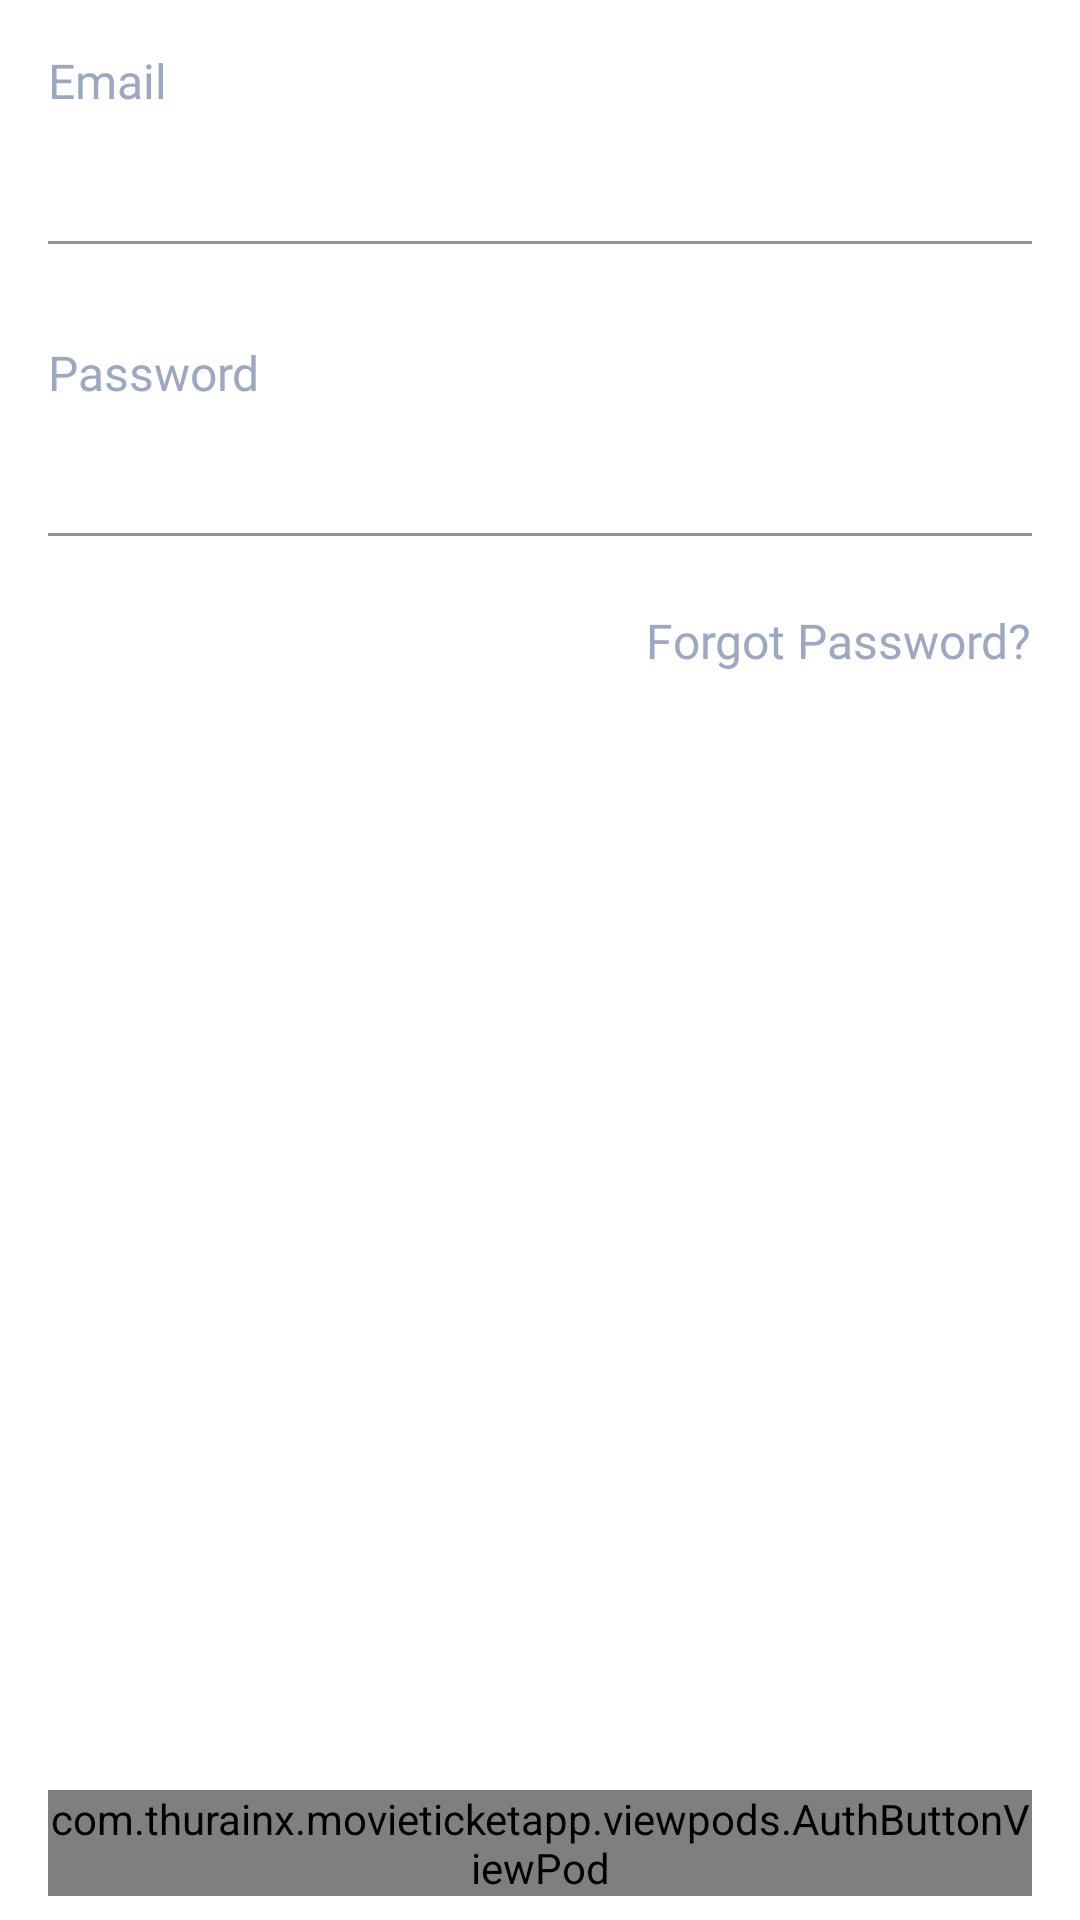

Layout XML and referenced resources for this Android screen:
<!-- AndroidManifest.xml: application theme Theme.MovieTicketApp -->
<!-- res/layout/fragment_login.xml -->
<?xml version="1.0" encoding="utf-8"?>
<RelativeLayout xmlns:android="http://schemas.android.com/apk/res/android"
    xmlns:tools="http://schemas.android.com/tools"
    android:layout_width="match_parent"
    android:layout_height="wrap_content"
    xmlns:app="http://schemas.android.com/apk/res-auto"
    tools:context=".fragments.LoginFragment">

    <androidx.appcompat.widget.AppCompatTextView
        android:id="@+id/tvEmail"
        android:layout_width="wrap_content"
        android:layout_height="wrap_content"
        android:layout_marginStart="@dimen/margin_medium_2"
        android:layout_marginTop="@dimen/margin_medium_2"
        android:fontFamily="@font/poppins_regular"
        android:text="@string/lbl_email"
        android:textColor="@color/color_grey"
        android:textSize="@dimen/text_regular_2x" />

    <com.google.android.material.textfield.TextInputLayout
        android:id="@+id/inputLayoutEmail"
        android:layout_width="match_parent"
        android:layout_height="wrap_content"
        android:layout_below="@id/tvEmail"
        app:hintEnabled="false"
        android:layout_marginHorizontal="@dimen/margin_medium_2">

        <com.google.android.material.textfield.TextInputEditText
            android:layout_width="match_parent"
            android:layout_height="wrap_content"
            android:backgroundTint="@color/white"
            android:paddingTop="@dimen/margin_card_medium_2"
            android:fontFamily="@font/poppins_regular"
            android:inputType="textEmailAddress" />
    </com.google.android.material.textfield.TextInputLayout>

    <androidx.appcompat.widget.AppCompatTextView
        android:id="@+id/tvPassword"
        android:layout_width="wrap_content"
        android:layout_height="wrap_content"
        android:layout_below="@id/inputLayoutEmail"
        android:layout_marginStart="@dimen/margin_medium_2"
        android:layout_marginTop="@dimen/margin_xlarge"
        android:fontFamily="@font/poppins_regular"
        android:text="@string/lbl_password"
        android:textColor="@color/color_grey"
        android:textSize="@dimen/text_regular_2x" />

    <com.google.android.material.textfield.TextInputLayout
        android:id="@+id/inputLayoutPassword"
        android:layout_width="match_parent"
        android:layout_height="wrap_content"
        android:layout_below="@id/tvPassword"
        android:layout_marginHorizontal="@dimen/margin_medium_2"

        android:backgroundTint="@color/white">

        <com.google.android.material.textfield.TextInputEditText
            android:layout_width="match_parent"
            android:layout_height="wrap_content"
            android:paddingTop="@dimen/margin_card_medium_2"
            android:backgroundTint="@color/white"
            android:fontFamily="@font/poppins_regular"
            android:inputType="textPassword" />
    </com.google.android.material.textfield.TextInputLayout>

    <androidx.appcompat.widget.AppCompatTextView
        android:id="@+id/tvForgetPassword"
        android:layout_width="wrap_content"
        android:layout_height="wrap_content"
        android:layout_marginEnd="@dimen/margin_medium_2"
        android:layout_marginTop="@dimen/margin_large"
        android:layout_below="@id/inputLayoutPassword"
        android:layout_alignParentEnd="true"
        android:fontFamily="@font/poppins_regular"
        android:text="@string/lbl_forgot_password"
        android:textColor="@color/color_grey"
        android:textSize="@dimen/text_regular_2x" />

    <include
        android:layout_width="match_parent"
        android:layout_height="wrap_content"
        android:layout_alignParentBottom="true"
        android:layout_marginHorizontal="@dimen/margin_medium_2"
        android:layout_marginBottom="@dimen/margin_medium"
        layout="@layout/viewpod_login_button" />


</RelativeLayout>
<!-- res/layout/viewpod_login_button.xml (included above) -->
<?xml version="1.0" encoding="utf-8"?>
<com.thurainx.movieticketapp.viewpods.AuthButtonViewPod xmlns:android="http://schemas.android.com/apk/res/android"
    xmlns:app="http://schemas.android.com/apk/res-auto"
    android:layout_width="match_parent"
    android:layout_height="wrap_content"
    android:orientation="vertical">

    <com.google.android.material.button.MaterialButton
        style="@style/Widget.Material3.Button.OutlinedButton"
        android:layout_width="match_parent"
        android:layout_height="@dimen/height_getting_start_button"
        android:fontFamily="@font/poppins_regular"
        android:text="@string/lbl_sign_in_with_facebook"
        android:textAllCaps="false"
        android:textColor="@color/color_grey"
        android:textSize="@dimen/text_regular_2x"
        android:textStyle="bold"
        app:cornerRadius="@dimen/margin_medium"
        app:icon="@drawable/ic_facebook"
        app:iconTint="@null"
        app:strokeColor="@color/color_grey" />

    <com.google.android.material.button.MaterialButton
        style="@style/Widget.Material3.Button.OutlinedButton"
        android:layout_width="match_parent"
        android:layout_height="@dimen/height_getting_start_button"
        android:layout_marginTop="@dimen/margin_medium"
        android:fontFamily="@font/poppins_regular"
        android:text="@string/lbl_sign_in_with_google"
        android:textAllCaps="false"
        android:textColor="@color/color_grey"
        android:textSize="@dimen/text_regular_2x"
        android:textStyle="bold"
        app:cornerRadius="@dimen/margin_medium"
        app:icon="@drawable/ic_google"
        app:iconTint="@null"
        app:strokeColor="@color/color_grey" />

    <com.google.android.material.button.MaterialButton
        android:id="@+id/btnConfirm"
        android:layout_width="match_parent"
        android:layout_height="@dimen/height_getting_start_button"
        android:layout_marginTop="@dimen/margin_medium"
        android:fontFamily="@font/poppins_regular"
        android:text="@string/lbl_confirm"
        android:textAllCaps="false"
        android:textColor="@color/white"
        android:textSize="@dimen/text_regular_2x"
        android:textStyle="bold"
        app:cornerRadius="@dimen/margin_medium"
        app:strokeColor="@color/white" />


</com.thurainx.movieticketapp.viewpods.AuthButtonViewPod>
<!-- resources referenced by this layout -->
<resources>
  <color name="color_grey">#9CA8C2</color>
  <color name="white">#FFFFFFFF</color>
  <dimen name="height_getting_start_button">65dp</dimen>
  <dimen name="margin_card_medium_2">12dp</dimen>
  <dimen name="margin_large">24dp</dimen>
  <dimen name="margin_medium">8dp</dimen>
  <dimen name="margin_medium_2">16dp</dimen>
  <dimen name="margin_xlarge">32dp</dimen>
  <dimen name="text_regular_2x">16sp</dimen>
  <!-- drawable ic_facebook: png bitmap (drawable-xxxhdpi, 2366 bytes) -->
  <string name="lbl_confirm">Confirm</string>
  <string name="lbl_email">Email</string>
  <string name="lbl_forgot_password">Forgot Password?</string>
  <string name="lbl_password">Password</string>
  <string name="lbl_sign_in_with_facebook">Sign in with facebook</string>
  <string name="lbl_sign_in_with_google">Sign in with google</string>
  <style name="Theme.MovieTicketApp" parent="Theme.MaterialComponents.DayNight.NoActionBar">
          
          <item name="colorPrimary">@color/color_primary</item>
  
          
          <item name="android:statusBarColor">@color/color_primary</item>
          
          <item name="android:autofilledHighlight">@android:color/transparent</item>
      </style>
  <color name="color_primary">#623EEA</color>
</resources>
